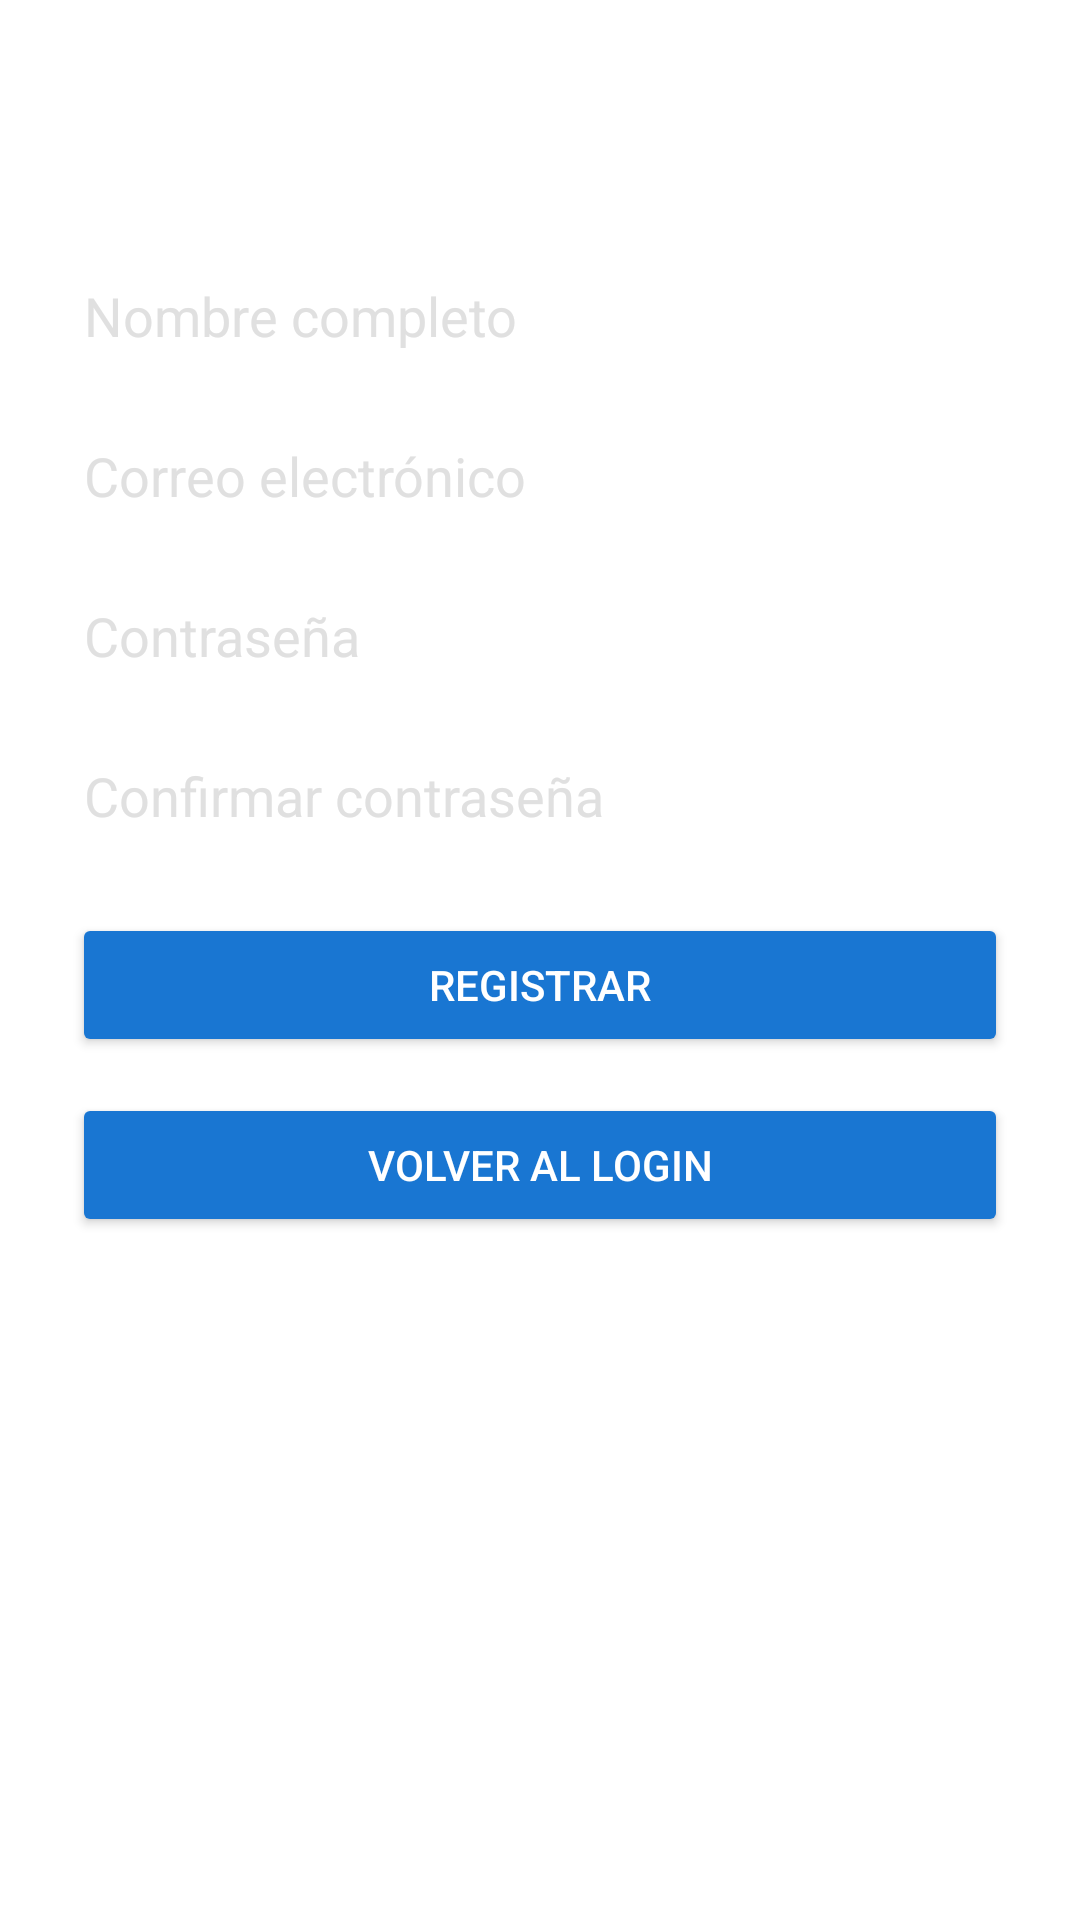

Produce the Android XML layout that renders to this screen, including the resource entries it uses.
<!-- AndroidManifest.xml: application theme Theme.FixitApp -->
<!-- res/layout/activity_register.xml -->
<RelativeLayout xmlns:android="http://schemas.android.com/apk/res/android"
    android:layout_width="match_parent"
    android:layout_height="match_parent">

    <ImageView
        android:id="@+id/imgFondo"
        android:layout_width="match_parent"
        android:layout_height="match_parent"
        android:scaleType="centerCrop"
        android:src="@drawable/bg_fixit" />

    <ScrollView
        android:layout_width="match_parent"
        android:layout_height="match_parent"
        android:padding="24dp">

        <LinearLayout
            android:orientation="vertical"
            android:gravity="center_horizontal"
            android:layout_width="match_parent"
            android:layout_height="wrap_content">

            <TextView
                android:text="Registro de Usuario"
                android:textColor="#FFFFFF"
                android:textSize="26sp"
                android:textStyle="bold"
                android:layout_marginBottom="24dp"
                android:layout_width="wrap_content"
                android:layout_height="wrap_content" />

            <EditText
                android:id="@+id/etNombre"
                android:hint="Nombre completo"
                android:textColor="#FFFFFF"
                android:textColorHint="#E0E0E0"
                android:backgroundTint="#FFFFFF"
                android:inputType="textPersonName"
                android:layout_width="match_parent"
                android:layout_height="wrap_content"
                android:layout_marginBottom="12dp" />

            <EditText
                android:id="@+id/etEmail"
                android:hint="Correo electrónico"
                android:textColor="#FFFFFF"
                android:textColorHint="#E0E0E0"
                android:backgroundTint="#FFFFFF"
                android:inputType="textEmailAddress"
                android:layout_width="match_parent"
                android:layout_height="wrap_content"
                android:layout_marginBottom="12dp" />

            <EditText
                android:id="@+id/etPassword"
                android:hint="Contraseña"
                android:textColor="#FFFFFF"
                android:textColorHint="#E0E0E0"
                android:backgroundTint="#FFFFFF"
                android:inputType="textPassword"
                android:layout_width="match_parent"
                android:layout_height="wrap_content"
                android:layout_marginBottom="12dp" />

            <EditText
                android:id="@+id/etConfirmPassword"
                android:hint="Confirmar contraseña"
                android:textColor="#FFFFFF"
                android:textColorHint="#E0E0E0"
                android:backgroundTint="#FFFFFF"
                android:inputType="textPassword"
                android:layout_width="match_parent"
                android:layout_height="wrap_content"
                android:layout_marginBottom="20dp" />

            <Button
                android:id="@+id/btnRegister"
                android:text="Registrar"
                android:backgroundTint="#1976D2"
                android:textColor="#FFFFFF"
                android:layout_width="match_parent"
                android:layout_height="wrap_content" />

            <Button
                android:id="@+id/btnGoToLogin"
                android:text="Volver al Login"
                android:backgroundTint="#1976D2"
                android:textColor="#FFFFFF"
                android:layout_marginTop="12dp"
                android:layout_width="match_parent"
                android:layout_height="wrap_content" />

        </LinearLayout>
    </ScrollView>

</RelativeLayout>
<!-- resources referenced by this layout -->
<resources>
  <style name="Theme.FixitApp" parent="Theme.AppCompat.Light.NoActionBar">
          <item name="colorPrimary">@color/blueFixit</item>
          <item name="colorPrimaryDark">@color/blueFixitDark</item>
          <item name="colorAccent">@color/blueFixitLight</item>
  
          <item name="android:windowBackground">@color/white</item>
  
          <item name="windowActionBar">false</item>
          <item name="android:windowNoTitle">true</item>
      </style>
  <color name="blueFixit">#2196F3</color>
  <color name="blueFixitDark">#1976D2</color>
  <color name="blueFixitLight">#64B5F6</color>
  <color name="white">#FFFFFF</color>
</resources>
